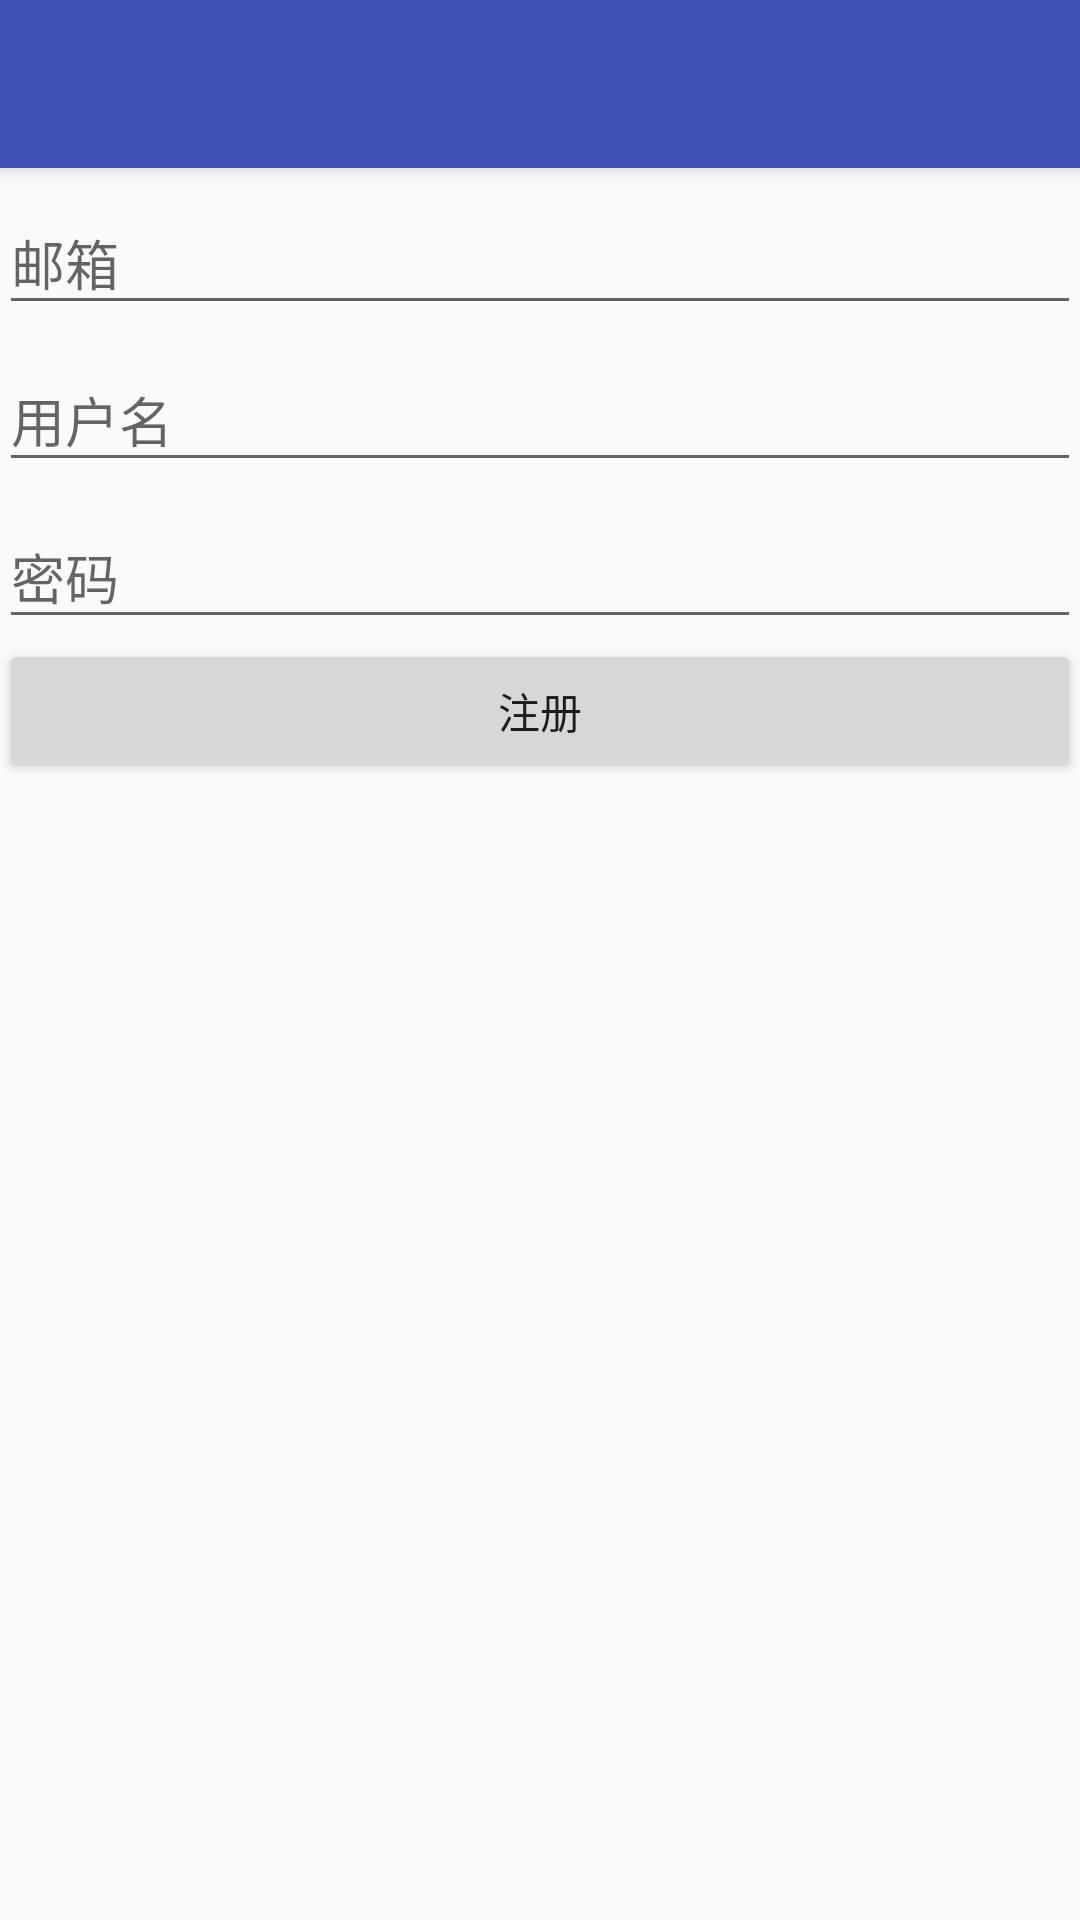

Android layout source for this screen:
<!-- AndroidManifest.xml: application theme AppTheme -->
<!-- res/layout/activity_register.xml -->
<?xml version="1.0" encoding="utf-8"?>
<android.support.design.widget.CoordinatorLayout xmlns:android="http://schemas.android.com/apk/res/android"
    xmlns:app="http://schemas.android.com/apk/res-auto"
    xmlns:tools="http://schemas.android.com/tools"
    android:layout_width="match_parent"
    android:layout_height="match_parent"
    tools:context="com.example.hunter.ui.RegisterActivity">

    <android.support.design.widget.AppBarLayout
        android:layout_width="match_parent"
        android:layout_height="wrap_content">

        <android.support.v7.widget.Toolbar
            android:id="@+id/toolbar"
            android:layout_width="match_parent"
            android:layout_height="?attr/actionBarSize"
            android:background="@color/colorPrimary"
            android:theme="@style/ThemeOverlay.AppCompat.Dark.ActionBar"
            app:popupTheme="@style/ThemeOverlay.AppCompat.Light" />
    </android.support.design.widget.AppBarLayout>

    <LinearLayout
        android:layout_width="match_parent"
        android:layout_height="match_parent"
        android:gravity="center_horizontal"
        android:orientation="vertical"
        android:paddingBottom="@dimen/activity_vertical_margin"
        android:paddingLeft="@dimen/activity_horizontal_margin"
        android:paddingRight="@dimen/activity_horizontal_margin"
        android:paddingTop="@dimen/activity_vertical_margin"
        app:layout_behavior="@string/appbar_scrolling_view_behavior">

        
        <ProgressBar
            android:id="@+id/register_progress"
            style="?android:attr/progressBarStyleLarge"
            android:layout_width="wrap_content"
            android:layout_height="wrap_content"
            android:layout_marginBottom="8dp"
            android:visibility="gone" />

        <ScrollView
            android:id="@+id/register_form"
            android:layout_width="match_parent"
            android:layout_height="match_parent">

            <LinearLayout
                android:layout_width="match_parent"
                android:layout_height="wrap_content"
                android:orientation="vertical">

                <android.support.design.widget.TextInputLayout
                    android:layout_width="match_parent"
                    android:layout_height="wrap_content">

                    <AutoCompleteTextView
                        android:id="@+id/email"
                        android:layout_width="match_parent"
                        android:layout_height="wrap_content"
                        android:hint="@string/reg_email"
                        android:inputType="textEmailAddress"
                        android:maxLines="1"
                        android:singleLine="true" />

                </android.support.design.widget.TextInputLayout>

                <android.support.design.widget.TextInputLayout
                    android:layout_width="match_parent"
                    android:layout_height="wrap_content">

                    <AutoCompleteTextView
                        android:id="@+id/username"
                        android:layout_width="match_parent"
                        android:layout_height="wrap_content"
                        android:hint="@string/reg_username"
                        android:inputType="textEmailAddress"
                        android:maxLines="1"
                        android:singleLine="true" />

                </android.support.design.widget.TextInputLayout>

                <android.support.design.widget.TextInputLayout
                    android:layout_width="match_parent"
                    android:layout_height="wrap_content">

                    <EditText
                        android:id="@+id/password"
                        android:layout_width="match_parent"
                        android:layout_height="wrap_content"
                        android:hint="@string/reg_password"
                        android:imeActionId="6"
                        android:imeActionLabel="@string/reg_register"
                        android:imeOptions="actionUnspecified"
                        android:maxLines="1"
                        android:singleLine="true" />

                </android.support.design.widget.TextInputLayout>

                <Button
                    android:id="@+id/btn_register"
                    android:layout_width="match_parent"
                    android:layout_height="wrap_content"
                    android:text="注册" />

            </LinearLayout>
        </ScrollView>
    </LinearLayout>
</android.support.design.widget.CoordinatorLayout>
<!-- resources referenced by this layout -->
<resources>
  <color name="colorPrimary">#3F51B5</color>
  <string name="reg_email">邮箱</string>
  <string name="reg_password">密码</string>
  <string name="reg_register">注册</string>
  <string name="reg_username">用户名</string>
  <style name="AppTheme" parent="Theme.AppCompat.Light.NoActionBar">
          
          <item name="colorPrimary">@color/colorPrimary</item>
          <item name="colorPrimaryDark">@color/colorPrimaryDark</item>
          <item name="colorAccent">@color/colorAccent</item>
      </style>
  <color name="colorPrimaryDark">#303F9F</color>
  <color name="colorAccent">#FF4081</color>
</resources>
